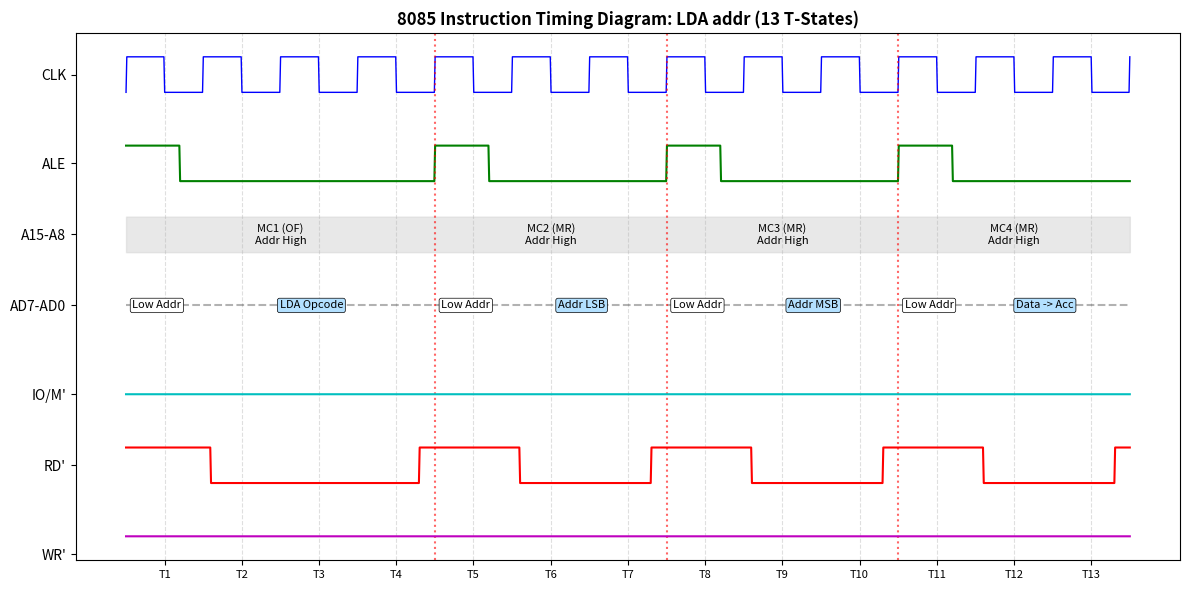
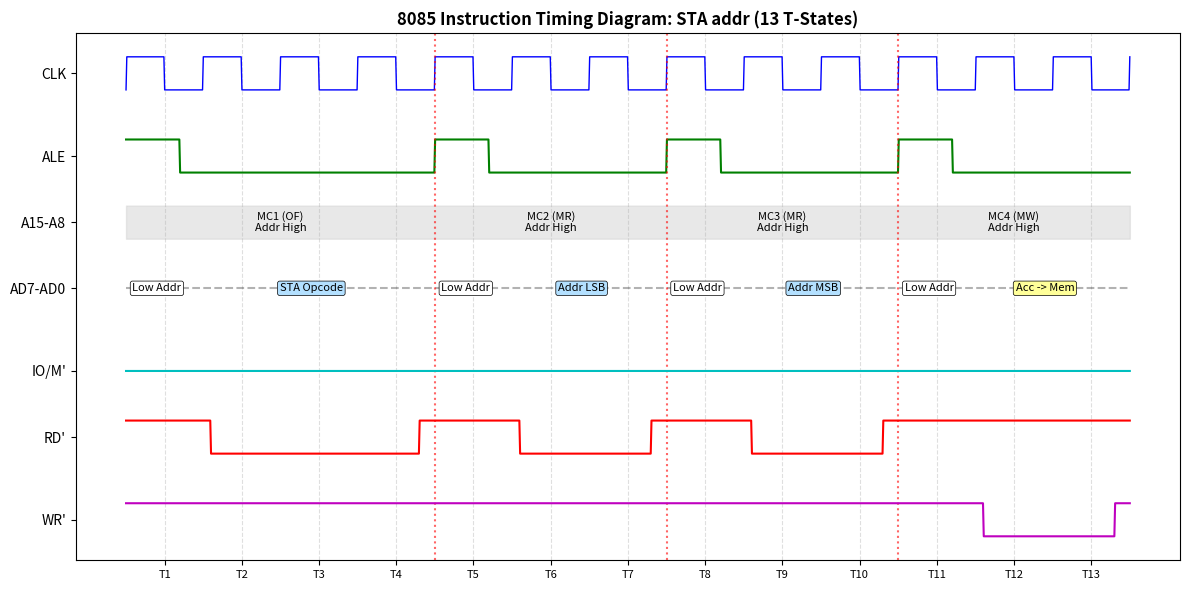
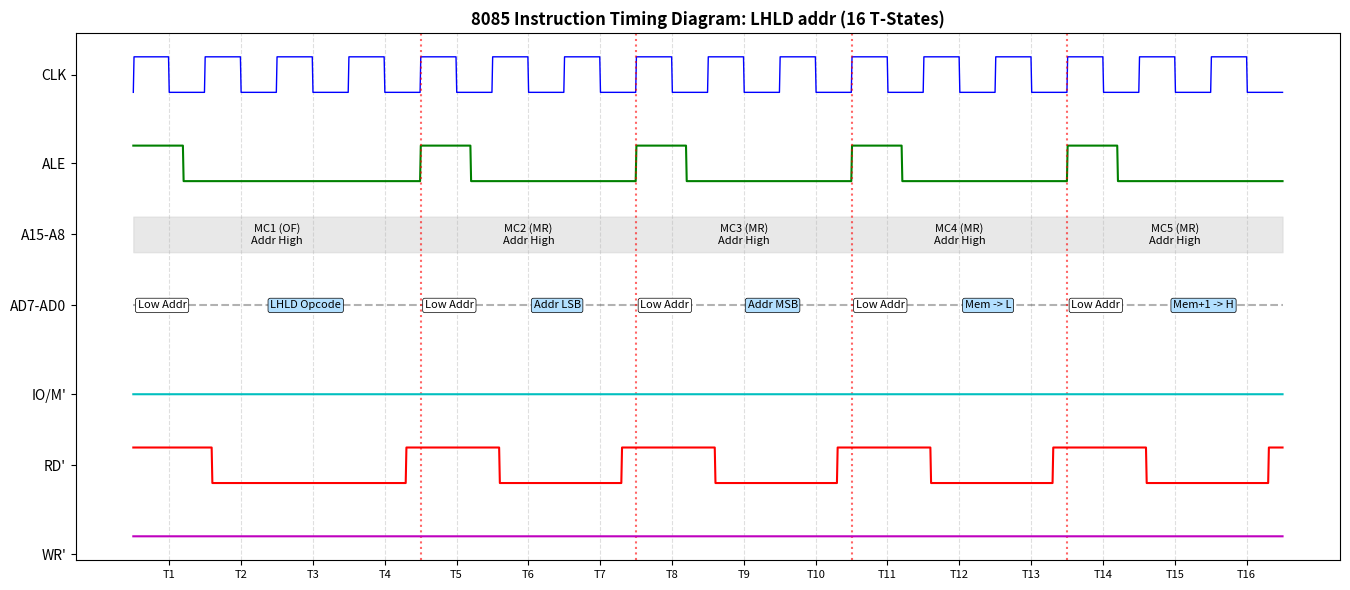
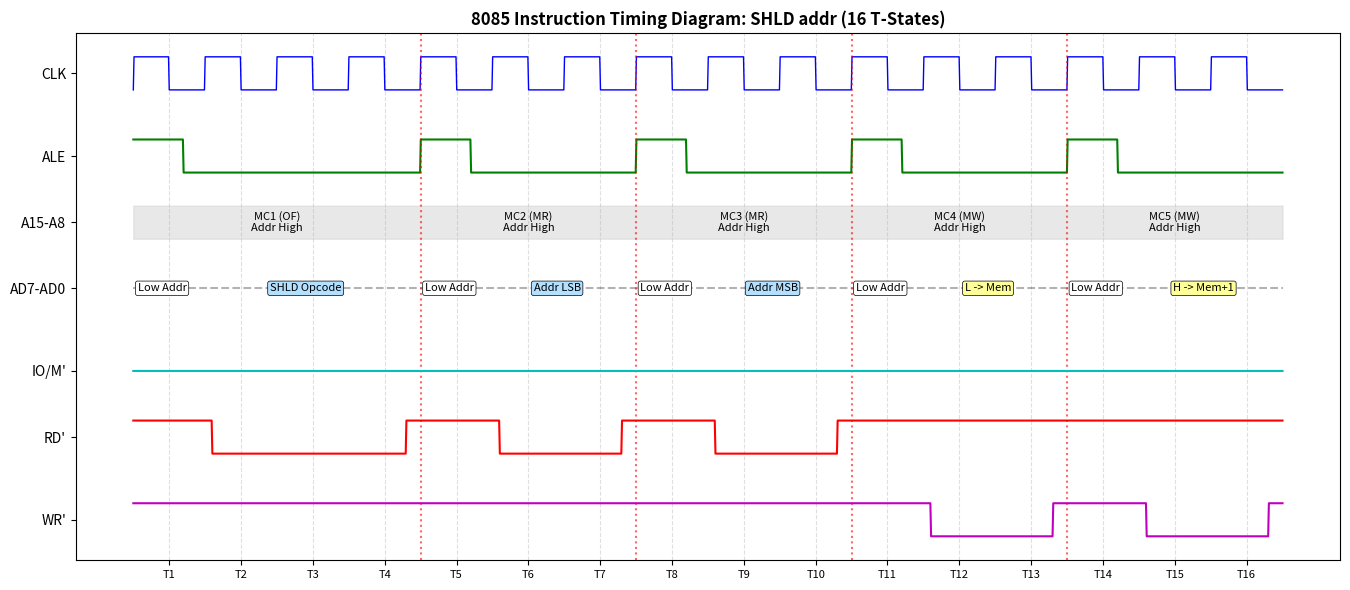

The script that saved these images, in order:
import matplotlib.pyplot as plt
import numpy as np

def plot_instruction(title, filename, machine_cycles):
    """
    Generates full multi-cycle timing diagram for 8085 instructions.
    """
    total_t = sum(mc['t_states'] for mc in machine_cycles)
    fig, ax = plt.subplots(figsize=(max(12, total_t * 0.85), 6))
    
    t = np.linspace(0, total_t, total_t * 100)
    
    # 1. Clock Signal (CLK)
    clk = np.sin(2 * np.pi * t * 1) > 0
    ax.plot(t, clk + 14, 'b', linewidth=1)
    
    # 2. Address Latch Enable (ALE)
    ale = np.zeros_like(t)
    curr_t = 0
    for mc in machine_cycles:
        mask = (t >= curr_t) & (t < curr_t + 0.7)
        ale[mask] = 1
        curr_t += mc['t_states']
    ax.plot(t, ale + 11.5, 'g', linewidth=1.5)
    
    # 3. High Address Bus (A15-A8)
    ax.fill_between(t, 9.5, 10.5, color='lightgray', alpha=0.5)
    
    # 4. Multiplexed Bus Line (AD7-AD0)
    ax.plot([0, total_t], [8, 8], 'k--', alpha=0.3)
    
    # Control signals initialization
    rd = np.ones_like(t)
    wr = np.ones_like(t)
    iom = np.zeros_like(t)  # IO/M' = 0 for memory operations
    
    curr_t = 0
    for i, mc in enumerate(machine_cycles):
        t_start = curr_t
        t_end = curr_t + mc['t_states']
        
        # Address Bus Labels
        ax.text(t_start + mc['t_states']/2, 10, f"{mc['name']}\nAddr High", ha='center', va='center', fontsize=8)
        
        # AD7-AD0 Data Labels
        ax.text(t_start + 0.4, 8, 'Low Addr', ha='center', va='center', 
                bbox=dict(boxstyle="round,pad=0.2", fc="white", ec="black", lw=0.5), fontsize=8)
        ax.text(t_start + (mc['t_states'] + 0.8)/2, 8, mc['label'], ha='center', va='center', 
                bbox=dict(boxstyle="round,pad=0.2", fc="#ffff99" if mc['type']=='write' else "#b3e0ff", ec="black", lw=0.5), fontsize=8)
        
        # RD' and WR' pulse active regions
        ctrl_start = t_start + 1.1
        ctrl_end = t_end - 0.2
        ctrl_mask = (t >= ctrl_start) & (t <= ctrl_end)
        
        if mc['type'] == 'read':
            rd[ctrl_mask] = 0
        elif mc['type'] == 'write':
            wr[ctrl_mask] = 0
            
        # Draw dotted vertical separators between machine cycles
        if i > 0:
            ax.axvline(x=t_start, color='red', linestyle=':', alpha=0.6)
            
        curr_t = t_end

    # Plot Control Signals
    ax.plot(t, iom + 5.5, 'c', linewidth=1.5)
    ax.plot(t, rd + 3, 'r', linewidth=1.5)
    ax.plot(t, wr + 0.5, 'm', linewidth=1.5)
    
    # Y-Axis Formatting
    ax.set_yticks([14.5, 12, 10, 8, 5.5, 3.5, 1])
    ax.set_yticklabels(['CLK', 'ALE', 'A15-A8', 'AD7-AD0', "IO/M'", "RD'", "WR'"])
    
    # X-Axis Formatting
    ax.set_xticks(np.arange(0.5, total_t, 1))
    ax.set_xticklabels([f'T{i+1}' for i in range(total_t)], fontsize=8)
    
    plt.title(f'8085 Instruction Timing Diagram: {title} ({total_t} T-States)', fontsize=12, fontweight='bold')
    plt.grid(True, axis='x', linestyle='--', alpha=0.4)
    plt.tight_layout()
    plt.savefig(filename, dpi=300)
    plt.close()
    print(f"Generated and saved: {filename}")

# --- Instruction Definitions ---

# f. LDA addr (4 Machine Cycles, 13 T-States)
lda_cycles = [
    {'name': 'MC1 (OF)', 't_states': 4, 'type': 'read', 'label': 'LDA Opcode'},
    {'name': 'MC2 (MR)', 't_states': 3, 'type': 'read', 'label': 'Addr LSB'},
    {'name': 'MC3 (MR)', 't_states': 3, 'type': 'read', 'label': 'Addr MSB'},
    {'name': 'MC4 (MR)', 't_states': 3, 'type': 'read', 'label': 'Data -> Acc'}
]

# f. STA addr (4 Machine Cycles, 13 T-States)
sta_cycles = [
    {'name': 'MC1 (OF)', 't_states': 4, 'type': 'read', 'label': 'STA Opcode'},
    {'name': 'MC2 (MR)', 't_states': 3, 'type': 'read', 'label': 'Addr LSB'},
    {'name': 'MC3 (MR)', 't_states': 3, 'type': 'read', 'label': 'Addr MSB'},
    {'name': 'MC4 (MW)', 't_states': 3, 'type': 'write', 'label': 'Acc -> Mem'}
]

# g. LHLD addr (5 Machine Cycles, 16 T-States)
lhld_cycles = [
    {'name': 'MC1 (OF)', 't_states': 4, 'type': 'read', 'label': 'LHLD Opcode'},
    {'name': 'MC2 (MR)', 't_states': 3, 'type': 'read', 'label': 'Addr LSB'},
    {'name': 'MC3 (MR)', 't_states': 3, 'type': 'read', 'label': 'Addr MSB'},
    {'name': 'MC4 (MR)', 't_states': 3, 'type': 'read', 'label': 'Mem -> L'},
    {'name': 'MC5 (MR)', 't_states': 3, 'type': 'read', 'label': 'Mem+1 -> H'}
]

# g. SHLD addr (5 Machine Cycles, 16 T-States)
shld_cycles = [
    {'name': 'MC1 (OF)', 't_states': 4, 'type': 'read', 'label': 'SHLD Opcode'},
    {'name': 'MC2 (MR)', 't_states': 3, 'type': 'read', 'label': 'Addr LSB'},
    {'name': 'MC3 (MR)', 't_states': 3, 'type': 'read', 'label': 'Addr MSB'},
    {'name': 'MC4 (MW)', 't_states': 3, 'type': 'write', 'label': 'L -> Mem'},
    {'name': 'MC5 (MW)', 't_states': 3, 'type': 'write', 'label': 'H -> Mem+1'}
]

# Execute plot generator
plot_instruction('LDA addr', 'lda_instruction.png', lda_cycles)
plot_instruction('STA addr', 'sta_instruction.png', sta_cycles)
plot_instruction('LHLD addr', 'lhld_instruction.png', lhld_cycles)
plot_instruction('SHLD addr', 'shld_instruction.png', shld_cycles)
